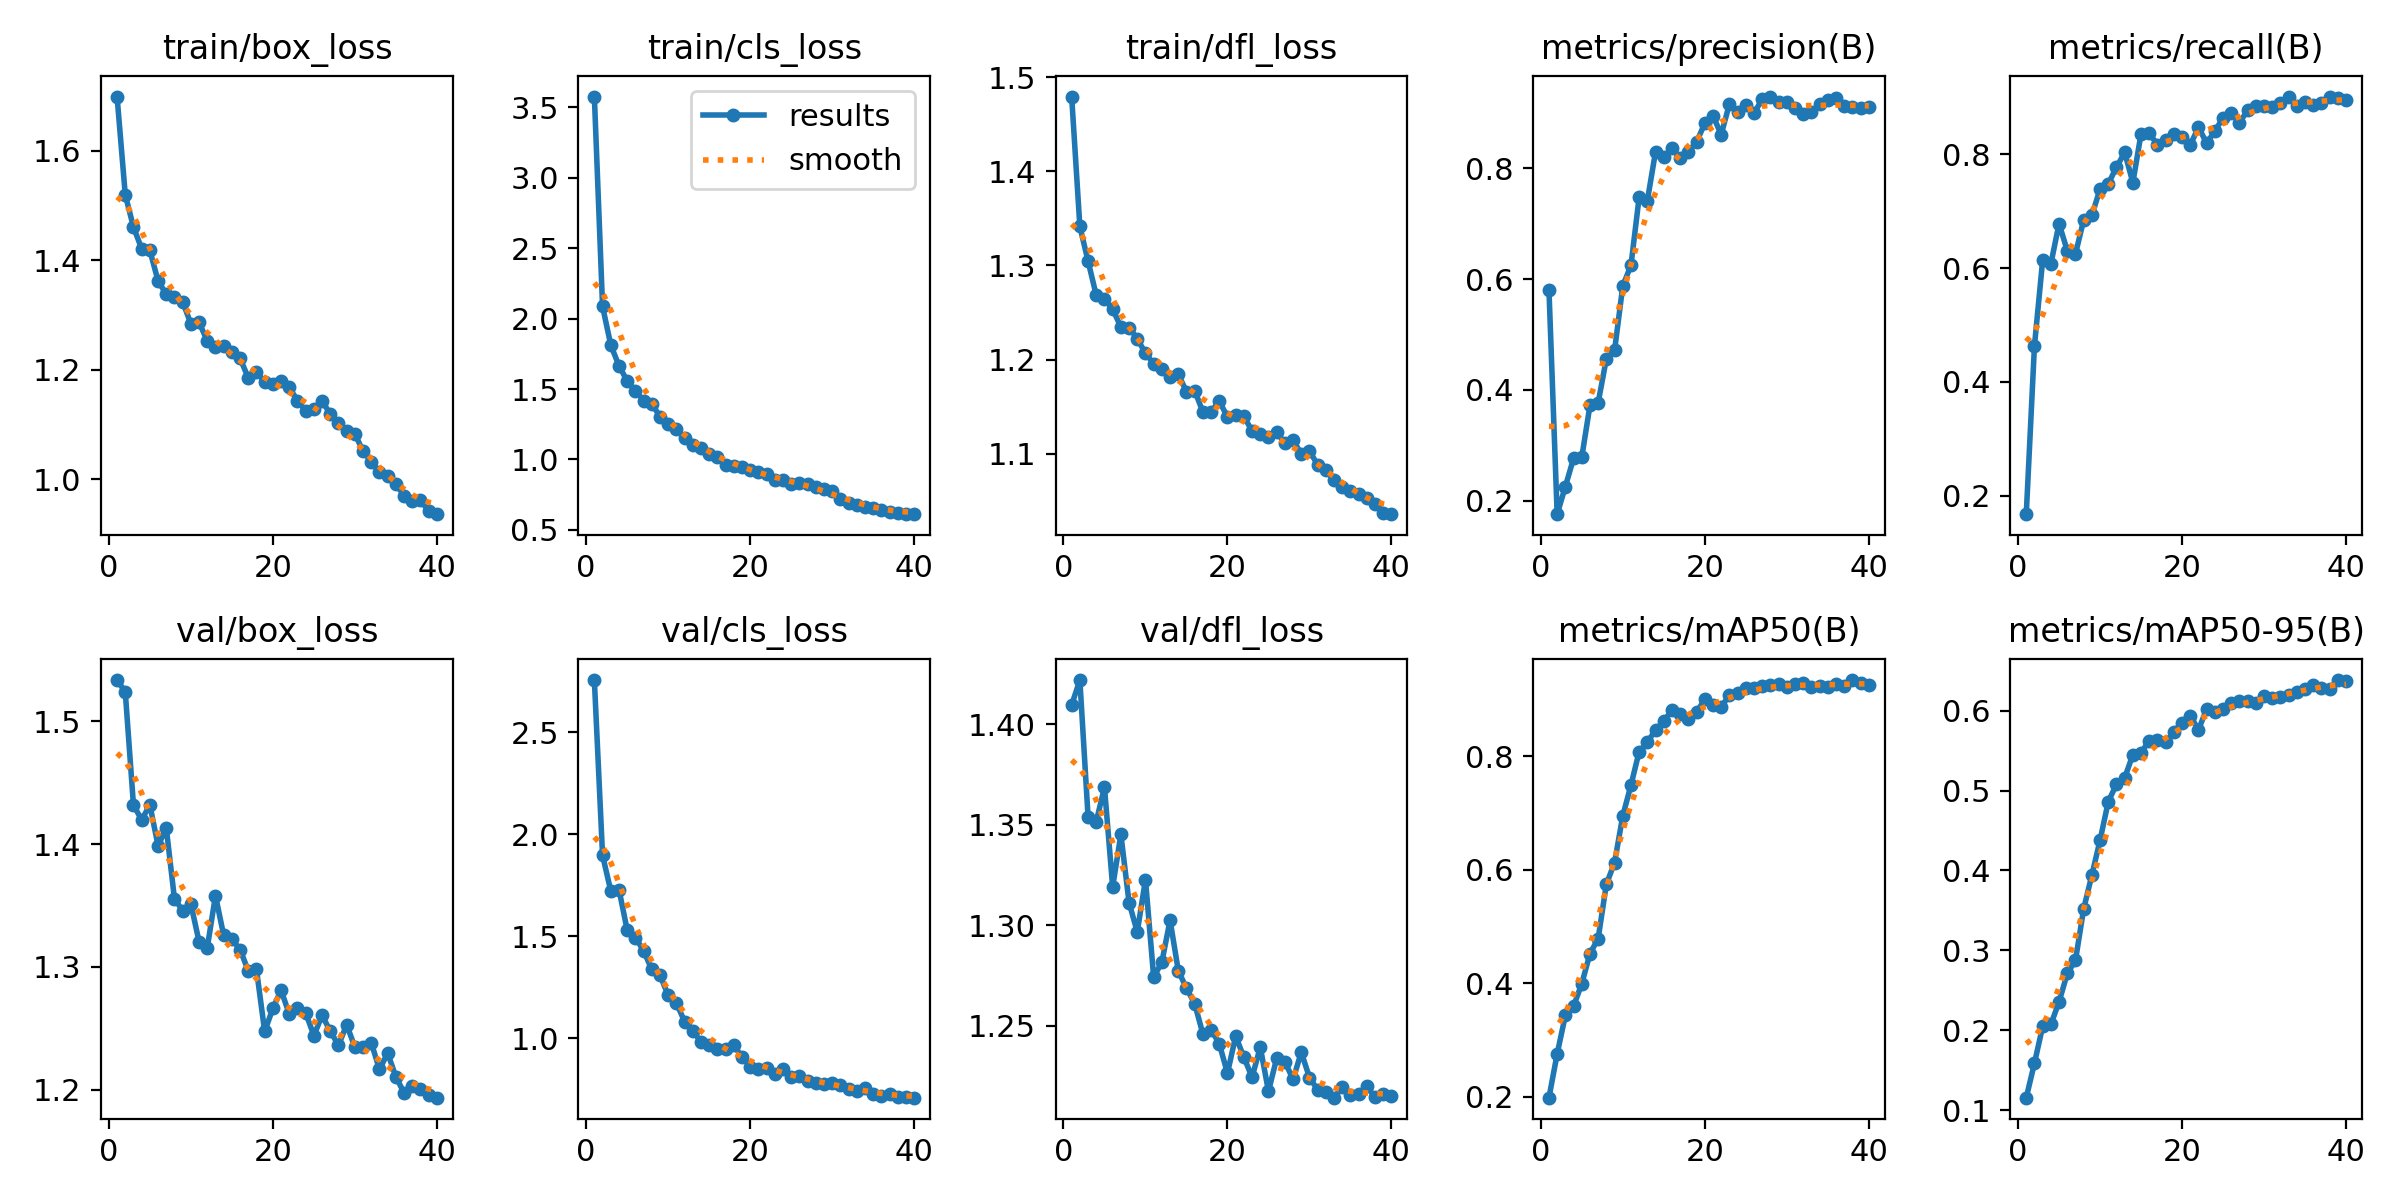

The data file committed next to this chart (first rows):
epoch, train/box_loss, train/cls_loss, train/dfl_loss, metrics/precision(B), metrics/recall(B), metrics/mAP50(B), metrics/mAP50-95(B), val/box_loss, val/cls_loss, val/dfl_loss, lr/pg0, lr/pg1, lr/pg2
1, 1.699, 3.577, 1.48, 0.5808, 0.1674, 0.1982, 0.1155, 1.534, 2.757, 1.41, 0.0001502, 0.0001502, 0.0001502
2, 1.52, 2.087, 1.341, 0.1758, 0.4636, 0.2754, 0.1588, 1.524, 1.897, 1.422, 0.0002944, 0.0002944, 0.0002944
3, 1.461, 1.813, 1.305, 0.2257, 0.6139, 0.3432, 0.2047, 1.432, 1.723, 1.354, 0.0004311, 0.0004311, 0.0004311
4, 1.421, 1.665, 1.268, 0.2766, 0.6074, 0.3594, 0.2073, 1.42, 1.729, 1.352, 0.0004212, 0.0004212, 0.0004212
5, 1.418, 1.558, 1.264, 0.2785, 0.6782, 0.399, 0.2355, 1.432, 1.531, 1.369, 0.0004212, 0.0004212, 0.0004212
6, 1.362, 1.489, 1.253, 0.3721, 0.6306, 0.4519, 0.271, 1.399, 1.493, 1.319, 0.00041, 0.00041, 0.00041
7, 1.338, 1.419, 1.235, 0.377, 0.6248, 0.4788, 0.2874, 1.413, 1.429, 1.345, 0.0003987, 0.0003987, 0.0003987
8, 1.332, 1.395, 1.234, 0.4562, 0.6844, 0.5744, 0.3518, 1.355, 1.337, 1.311, 0.0003874, 0.0003874, 0.0003874
9, 1.324, 1.305, 1.222, 0.4711, 0.6928, 0.6127, 0.3943, 1.346, 1.309, 1.297, 0.0003762, 0.0003762, 0.0003762
10, 1.284, 1.255, 1.206, 0.5874, 0.7389, 0.6949, 0.438, 1.351, 1.21, 1.323, 0.0003649, 0.0003649, 0.0003649
11, 1.287, 1.214, 1.196, 0.6248, 0.748, 0.7492, 0.4861, 1.321, 1.173, 1.274, 0.0003537, 0.0003537, 0.0003537
12, 1.253, 1.149, 1.19, 0.748, 0.7774, 0.8084, 0.5079, 1.316, 1.081, 1.282, 0.0003424, 0.0003424, 0.0003424
13, 1.242, 1.102, 1.181, 0.7416, 0.8033, 0.8245, 0.5159, 1.358, 1.035, 1.303, 0.0003311, 0.0003311, 0.0003311
14, 1.244, 1.082, 1.184, 0.8301, 0.7504, 0.8468, 0.545, 1.326, 0.982, 1.278, 0.0003199, 0.0003199, 0.0003199
15, 1.233, 1.038, 1.166, 0.8197, 0.8364, 0.8616, 0.5473, 1.323, 0.9642, 1.269, 0.0003086, 0.0003086, 0.0003086
16, 1.221, 1.017, 1.167, 0.8371, 0.8371, 0.8816, 0.5626, 1.314, 0.9446, 1.261, 0.0002973, 0.0002973, 0.0002973
17, 1.185, 0.9642, 1.144, 0.8183, 0.8167, 0.8744, 0.5639, 1.297, 0.9475, 1.246, 0.0002861, 0.0002861, 0.0002861
18, 1.196, 0.9507, 1.144, 0.8299, 0.8244, 0.865, 0.5603, 1.298, 0.9635, 1.248, 0.0002748, 0.0002748, 0.0002748
19, 1.178, 0.9452, 1.156, 0.8474, 0.8363, 0.8775, 0.5736, 1.248, 0.9079, 1.241, 0.0002636, 0.0002636, 0.0002636
20, 1.173, 0.9264, 1.139, 0.8808, 0.8296, 0.9008, 0.5851, 1.266, 0.8601, 1.226, 0.0002523, 0.0002523, 0.0002523
21, 1.18, 0.9114, 1.141, 0.8951, 0.8165, 0.8903, 0.5939, 1.281, 0.8491, 1.245, 0.000241, 0.000241, 0.000241
22, 1.168, 0.8986, 1.14, 0.8605, 0.8474, 0.8874, 0.576, 1.262, 0.8546, 1.234, 0.0002298, 0.0002298, 0.0002298
23, 1.144, 0.8545, 1.124, 0.9157, 0.8197, 0.9073, 0.6022, 1.267, 0.8211, 1.224, 0.0002185, 0.0002185, 0.0002185
24, 1.125, 0.854, 1.121, 0.9023, 0.8406, 0.9117, 0.5978, 1.263, 0.8489, 1.239, 0.0002072, 0.0002072, 0.0002072
25, 1.128, 0.827, 1.118, 0.9132, 0.8645, 0.9196, 0.6017, 1.244, 0.8095, 1.218, 0.000196, 0.000196, 0.000196
26, 1.144, 0.8359, 1.123, 0.899, 0.8727, 0.9196, 0.6095, 1.261, 0.8154, 1.234, 0.0001847, 0.0001847, 0.0001847
27, 1.119, 0.8274, 1.111, 0.9247, 0.8556, 0.9237, 0.6116, 1.248, 0.7893, 1.232, 0.0001735, 0.0001735, 0.0001735
28, 1.103, 0.8074, 1.114, 0.9293, 0.8775, 0.9254, 0.6118, 1.236, 0.7812, 1.223, 0.0001622, 0.0001622, 0.0001622
29, 1.088, 0.7939, 1.1, 0.9195, 0.8842, 0.9271, 0.6093, 1.253, 0.7725, 1.237, 0.000151, 0.000151, 0.000151
30, 1.083, 0.7765, 1.103, 0.9198, 0.8843, 0.923, 0.6185, 1.235, 0.778, 1.224, 0.0001397, 0.0001397, 0.0001397
31, 1.052, 0.7175, 1.088, 0.9094, 0.883, 0.9276, 0.6158, 1.235, 0.7709, 1.218, 0.0001284, 0.0001284, 0.0001284
32, 1.032, 0.6916, 1.082, 0.8974, 0.8895, 0.9296, 0.6178, 1.238, 0.7518, 1.217, 0.0001172, 0.0001172, 0.0001172
33, 1.013, 0.6791, 1.072, 0.9009, 0.9011, 0.9225, 0.6201, 1.217, 0.7423, 1.214, 0.0001059, 0.0001059, 0.0001059
34, 1.006, 0.665, 1.065, 0.9167, 0.8845, 0.924, 0.6228, 1.23, 0.7532, 1.22, 9.464e-05, 9.464e-05, 9.464e-05
35, 0.9923, 0.6588, 1.06, 0.9236, 0.8927, 0.9227, 0.6276, 1.21, 0.7272, 1.215, 8.3379e-05, 8.3379e-05, 8.3379e-05
36, 0.9697, 0.6412, 1.057, 0.9272, 0.8861, 0.9275, 0.6316, 1.198, 0.7137, 1.216, 7.2118e-05, 7.2118e-05, 7.2118e-05
37, 0.9612, 0.6293, 1.053, 0.912, 0.8905, 0.9248, 0.6288, 1.203, 0.7239, 1.22, 6.0856e-05, 6.0856e-05, 6.0856e-05
38, 0.9625, 0.6233, 1.046, 0.9107, 0.9015, 0.9344, 0.6276, 1.2, 0.7114, 1.214, 4.9595e-05, 4.9595e-05, 4.9595e-05
39, 0.9416, 0.6163, 1.037, 0.9091, 0.8995, 0.9286, 0.6384, 1.196, 0.7101, 1.216, 3.8334e-05, 3.8334e-05, 3.8334e-05
40, 0.9365, 0.6118, 1.036, 0.9105, 0.8955, 0.9256, 0.6377, 1.194, 0.7073, 1.215, 2.7073e-05, 2.7073e-05, 2.7073e-05
